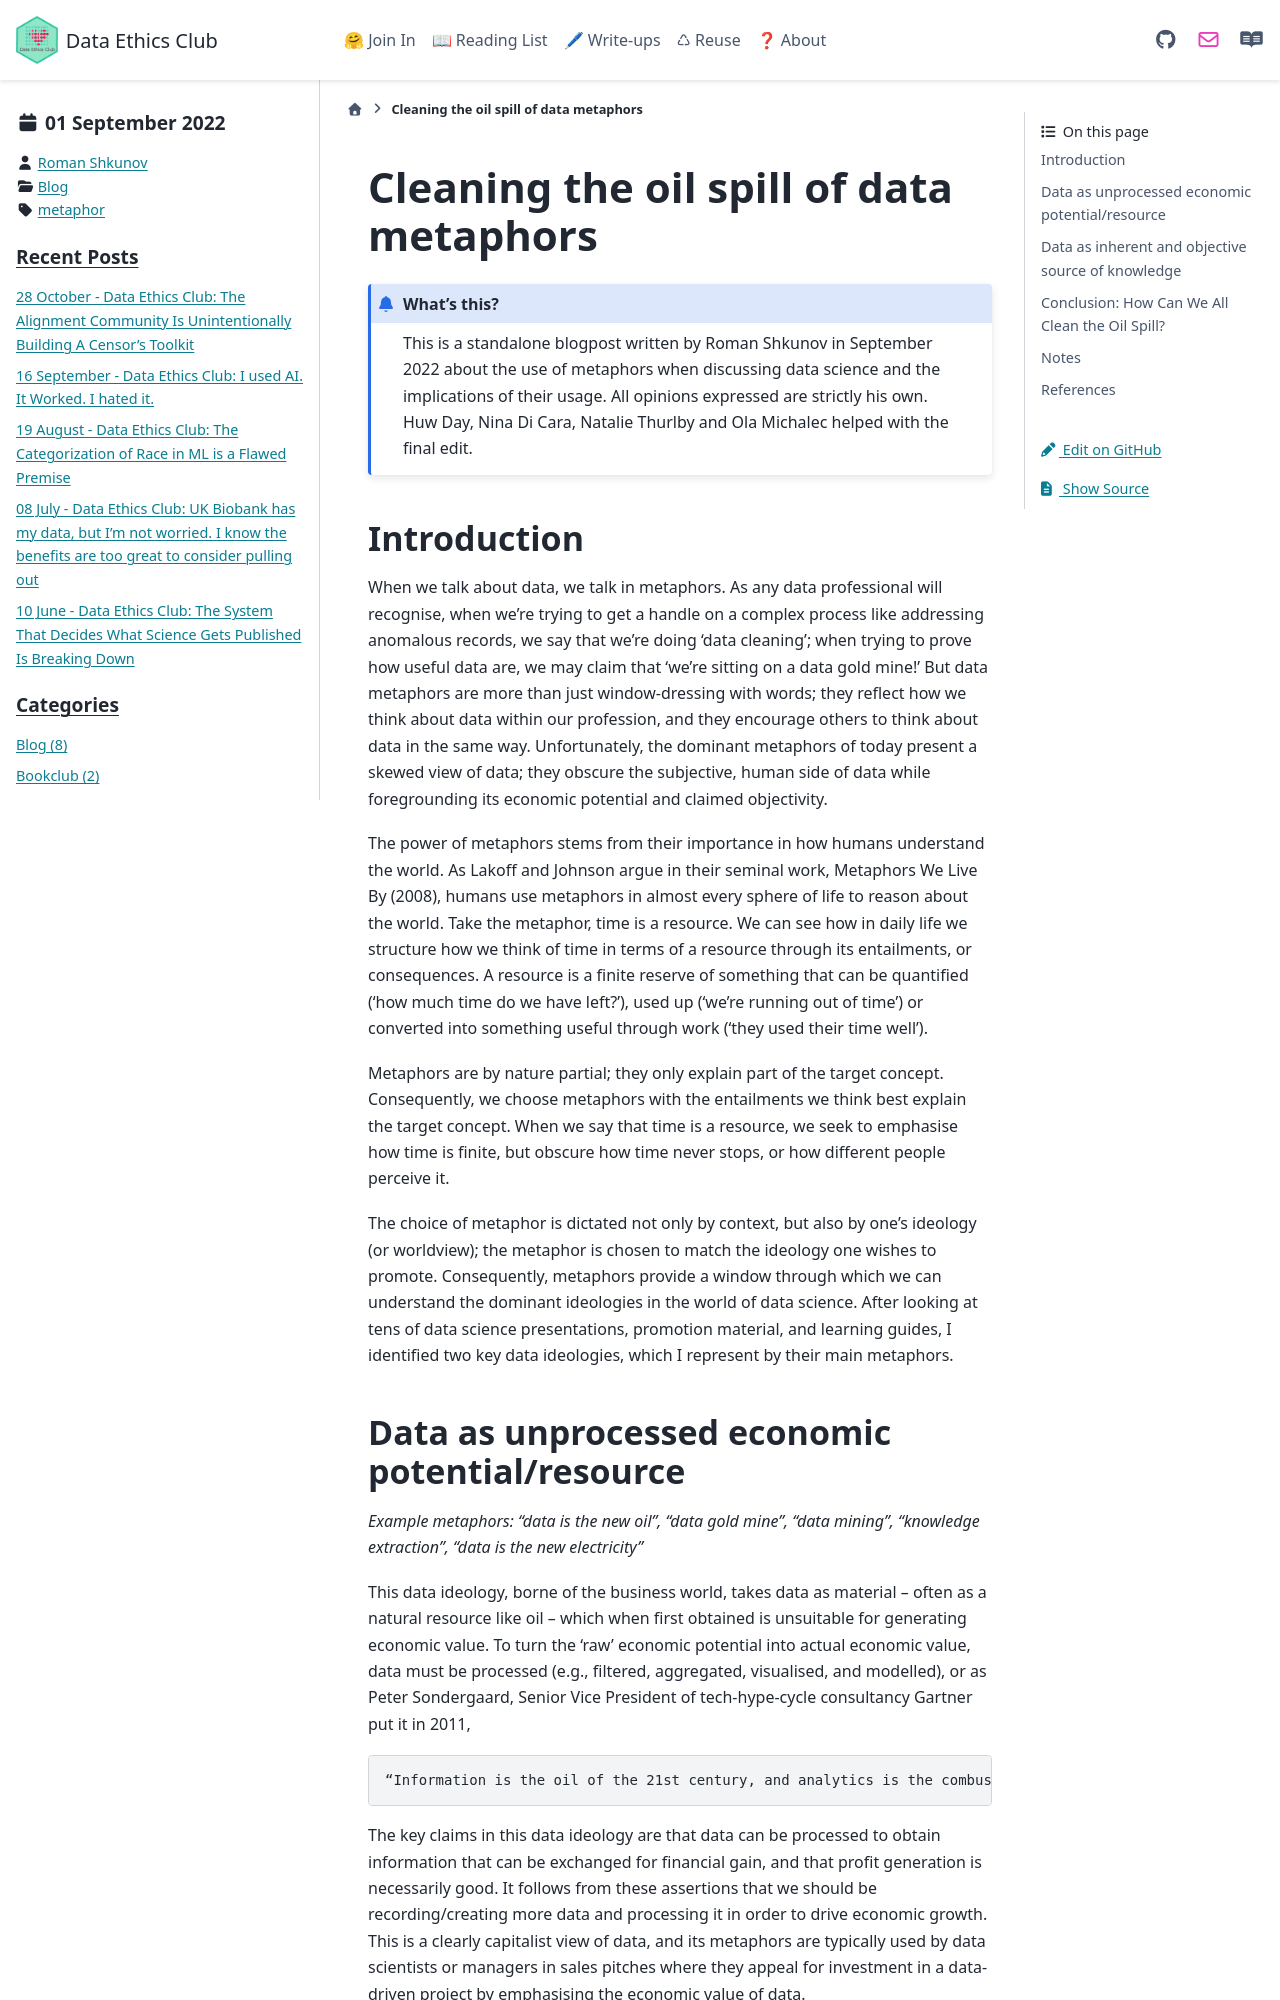

repository: very-good-science/data-ethics-club · page: write_ups/MetaphorsBlogPost.html · generator: sphinx

---
blogpost: true
date: September 01, 2022
author: Roman Shkunov
category: Blog
tags: metaphor
---

# Cleaning the oil spill of data metaphors

```{admonition} What's this? 
This is a standalone blogpost written by Roman Shkunov in September 2022 about the use of metaphors when discussing data science and the implications of their usage. All opinions expressed are strictly his own. 
Huw Day, Nina Di Cara, Natalie Thurlby and Ola Michalec helped with the final edit.
```

## Introduction

When we talk about data, we talk in metaphors. 
As any data professional will recognise, when we’re trying to get a handle on a complex process like addressing anomalous records, we say that we’re doing ‘data cleaning’; when trying to prove how useful data are, we may claim that ‘we’re sitting on a data gold mine!’ 
But data metaphors are more than just window-dressing with words; they reflect how we think about data within our profession, and they encourage others to think about data in the same way. 
Unfortunately, the dominant metaphors of today present a skewed view of data; they obscure the subjective, human side of data while foregrounding its economic potential and claimed objectivity.  

The power of metaphors stems from their importance in how humans understand the world. 
As Lakoff and Johnson argue in their seminal work, Metaphors We Live By (2008), humans use metaphors in almost every sphere of life to reason about the world. 
Take the metaphor, time is a resource. 
We can see how in daily life we structure how we think of time in terms of a resource through its entailments, or consequences. 
A resource is a finite reserve of something that can be quantified (‘how much time do we have left?’), used up (‘we’re running out of time’) or converted into something useful through work (‘they used their time well’).

Metaphors are by nature partial; they only explain part of the target concept. 
Consequently, we choose metaphors with the entailments we think best explain the target concept. 
When we say that time is a resource, we seek to emphasise how time is finite, but obscure how time never stops, or how different people perceive it. 

The choice of metaphor is dictated not only by context, but also by one’s ideology (or worldview); the metaphor is chosen to match the ideology one wishes to promote. 
Consequently, metaphors provide a window through which we can understand the dominant ideologies in the world of data science. 
After looking at tens of data science presentations, promotion material, and learning guides, I identified two key data ideologies, which I represent by their main metaphors.

## Data as unprocessed economic potential/resource 

*Example metaphors: “data is the new oil”, “data gold mine”, “data mining”, “knowledge extraction”, “data is the new electricity”*

This data ideology, borne of the business world, takes data as material – often as a natural resource like oil – which when first obtained is unsuitable for generating economic value. 
To turn the ‘raw’ economic potential into actual economic value, data must be processed (e.g., filtered, aggregated, visualised, and modelled), or as Peter Sondergaard, Senior Vice President of tech-hype-cycle consultancy Gartner put it in 2011,

    “Information is the oil of the 21st century, and analytics is the combustion agent.” (Gartner, 2011, cited in Haupt, 2016)

The key claims in this data ideology are that data can be processed to obtain information that can be exchanged for financial gain, and that profit generation is necessarily good. 
It follows from these assertions that we should be recording/creating more data and processing it in order to drive economic growth. 
This is a clearly capitalist view of data, and its metaphors are typically used by data scientists or managers in sales pitches where they appeal for investment in a data-driven project by emphasising the economic value of data.

By treating data as economic potential/resource, this ideology and its metaphors background the human side of data: data are recorded about humans and are used to make decisions that affect humans. 
This can have serious negative consequences for the data subjects as witnessed by numerous case studies (Marsan, 2012), such as the introduction of Google’s Street View, which was initially launched without the blurring of faces and vehicle numberplates, leading to people’s privacy being compromised (Shankland, 2008).
